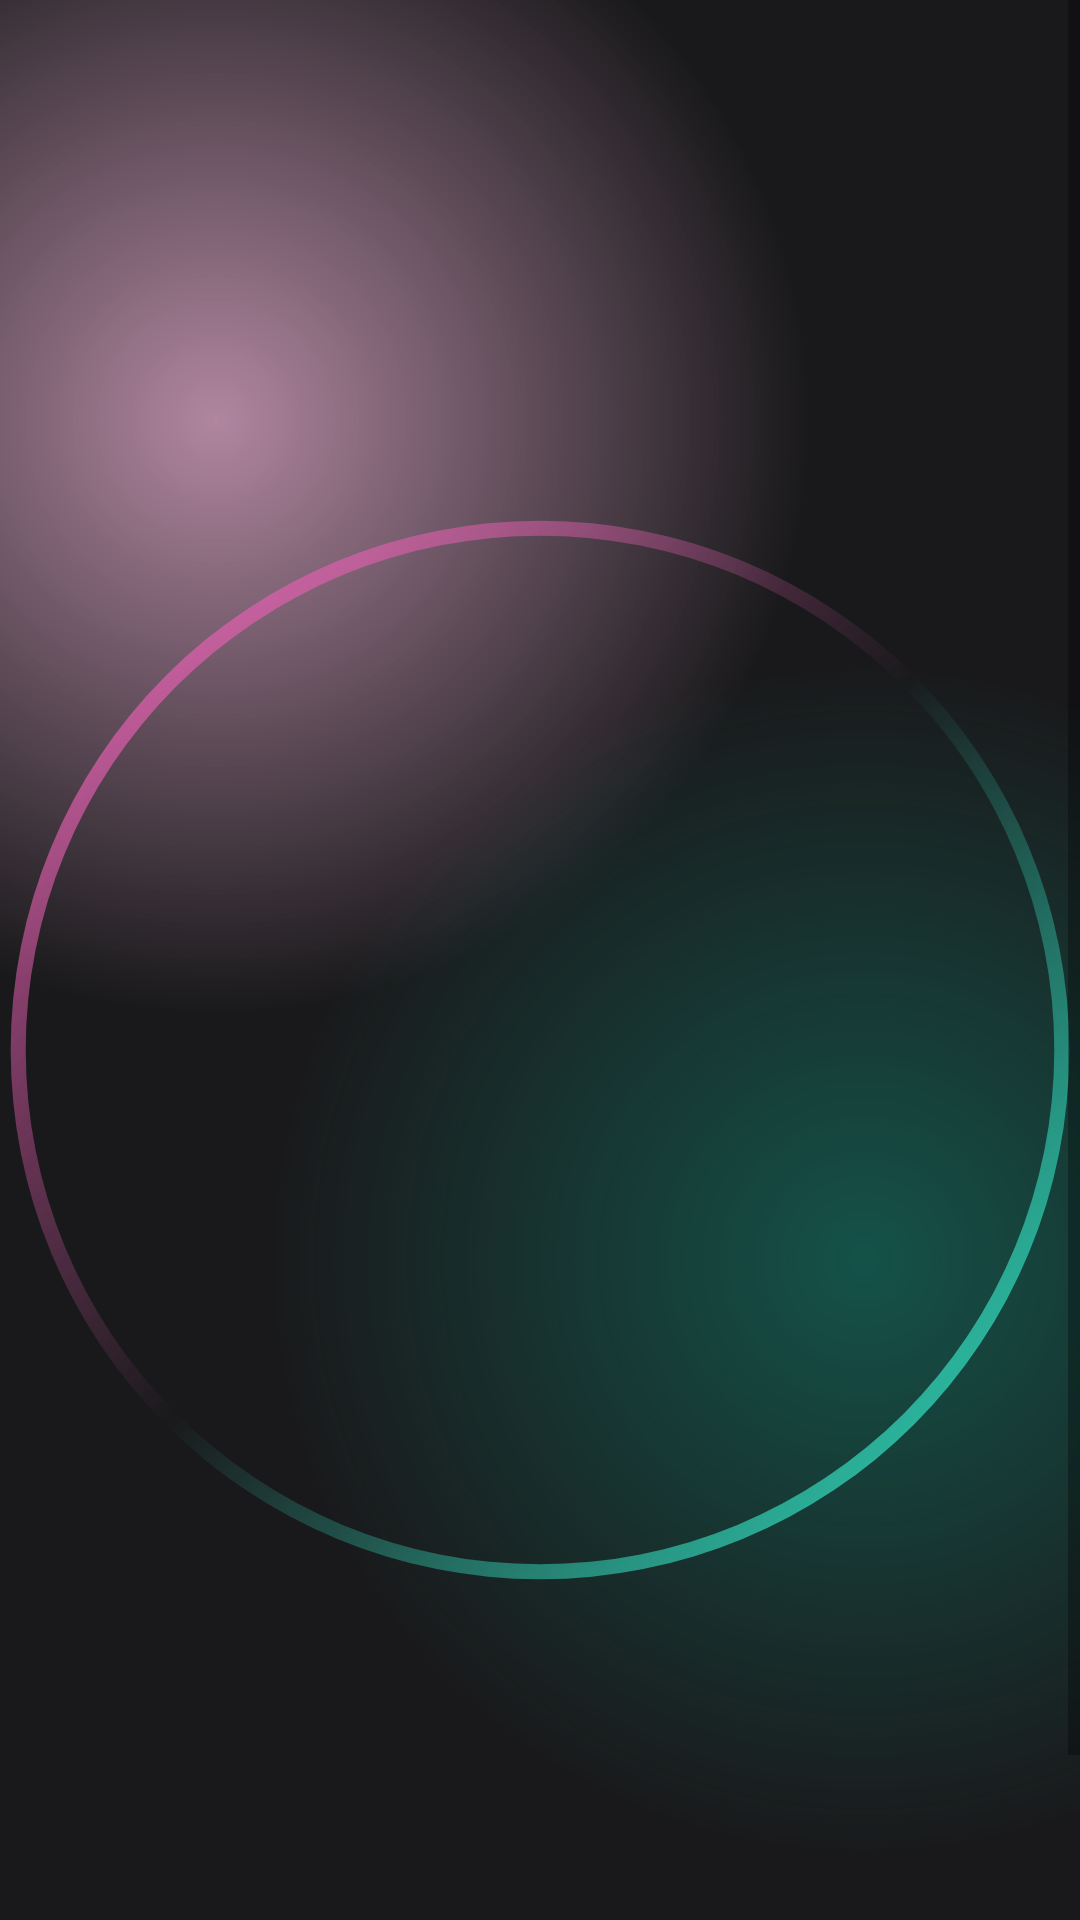

This screen was rendered from an Android layout file. Write that file and the resources it references.
<!-- AndroidManifest.xml: application theme Theme.PMDFINAL -->
<!-- res/layout/activity_intro.xml -->
<?xml version="1.0" encoding="utf-8"?>
<androidx.constraintlayout.widget.ConstraintLayout xmlns:android="http://schemas.android.com/apk/res/android"
    xmlns:app="http://schemas.android.com/apk/res-auto"
    xmlns:tools="http://schemas.android.com/tools"
    android:layout_width="match_parent"
    android:layout_height="match_parent"
    android:background="@color/main_background"
    tools:context=".IntroActivity">

    <ScrollView
        android:layout_width="wrap_content"
        android:layout_height="wrap_content"
        app:layout_constraintBottom_toBottomOf="parent"
        app:layout_constraintTop_toTopOf="parent"
        app:layout_constraintStart_toStartOf="parent"
        app:layout_constraintEnd_toEndOf="parent">

        <LinearLayout
            android:layout_width="match_parent"
            android:layout_height="wrap_content"
            android:orientation="vertical">

            <androidx.constraintlayout.widget.ConstraintLayout
                android:layout_width="match_parent"
                android:layout_height="700dp"
                android:background="@drawable/gradient_color_background">

                <ImageView
                    android:id="@+id/imageView"
                    android:layout_width="360dp"
                    android:layout_height="360dp"
                    android:contentDescription="gradient-circle"
                    app:flow_lastVerticalBias="0.32999998"
                    app:layout_constraintBottom_toBottomOf="parent"
                    app:layout_constraintEnd_toEndOf="parent"
                    app:layout_constraintStart_toStartOf="parent"
                    app:layout_constraintTop_toTopOf="parent"
                    app:srcCompat="@drawable/circle_gradient" />

            </androidx.constraintlayout.widget.ConstraintLayout>

        </LinearLayout>
    </ScrollView>
</androidx.constraintlayout.widget.ConstraintLayout>
<!-- resources referenced by this layout -->
<resources>
  <!-- drawable circle_gradient (drawable) -->
  <?xml version="1.0" encoding="utf-8"?>
  <shape xmlns:android="http://schemas.android.com/apk/res/android"
      android:shape="ring"
      android:thickness="5dp"
      android:innerRadiusRatio="2.1"
      android:useLevel="false" >
      <gradient android:startColor="#e45eb0"
          android:endColor="#34e3c4"
          android:centerColor="@android:color/transparent"
          android:angle="315" />
  
  </shape>
  <!-- drawable gradient_color_background (drawable) -->
  <?xml version="1.0" encoding="utf-8"?>
  <layer-list xmlns:android="http://schemas.android.com/apk/res/android">
      <item>
          <shape>
              <gradient android:startColor="#997c3660"
                  android:centerColor="#19191b"
                  android:endColor="#19191b"
                  android:type="radial"
                  android:gradientRadius="110%p"
                  android:centerX="0.2"
                  android:centerY="0.2" />
          </shape>
      </item>
      <item>
          <shape>
              <gradient android:startColor="#800f8a75"
                  android:centerColor="@android:color/transparent"
                  android:endColor="@android:color/transparent"
                  android:gradientRadius="110%p"
                  android:centerY="0.6"
                  android:centerX="0.8"
                  android:type="radial" />
          </shape>
      </item>
  </layer-list>
  <style name="Theme.PMDFINAL" parent="Base.Theme.PMDFINAL" />
  <style name="Base.Theme.PMDFINAL" parent="Theme.MaterialComponents.DayNight.NoActionBar">
          
          
      </style>
</resources>
